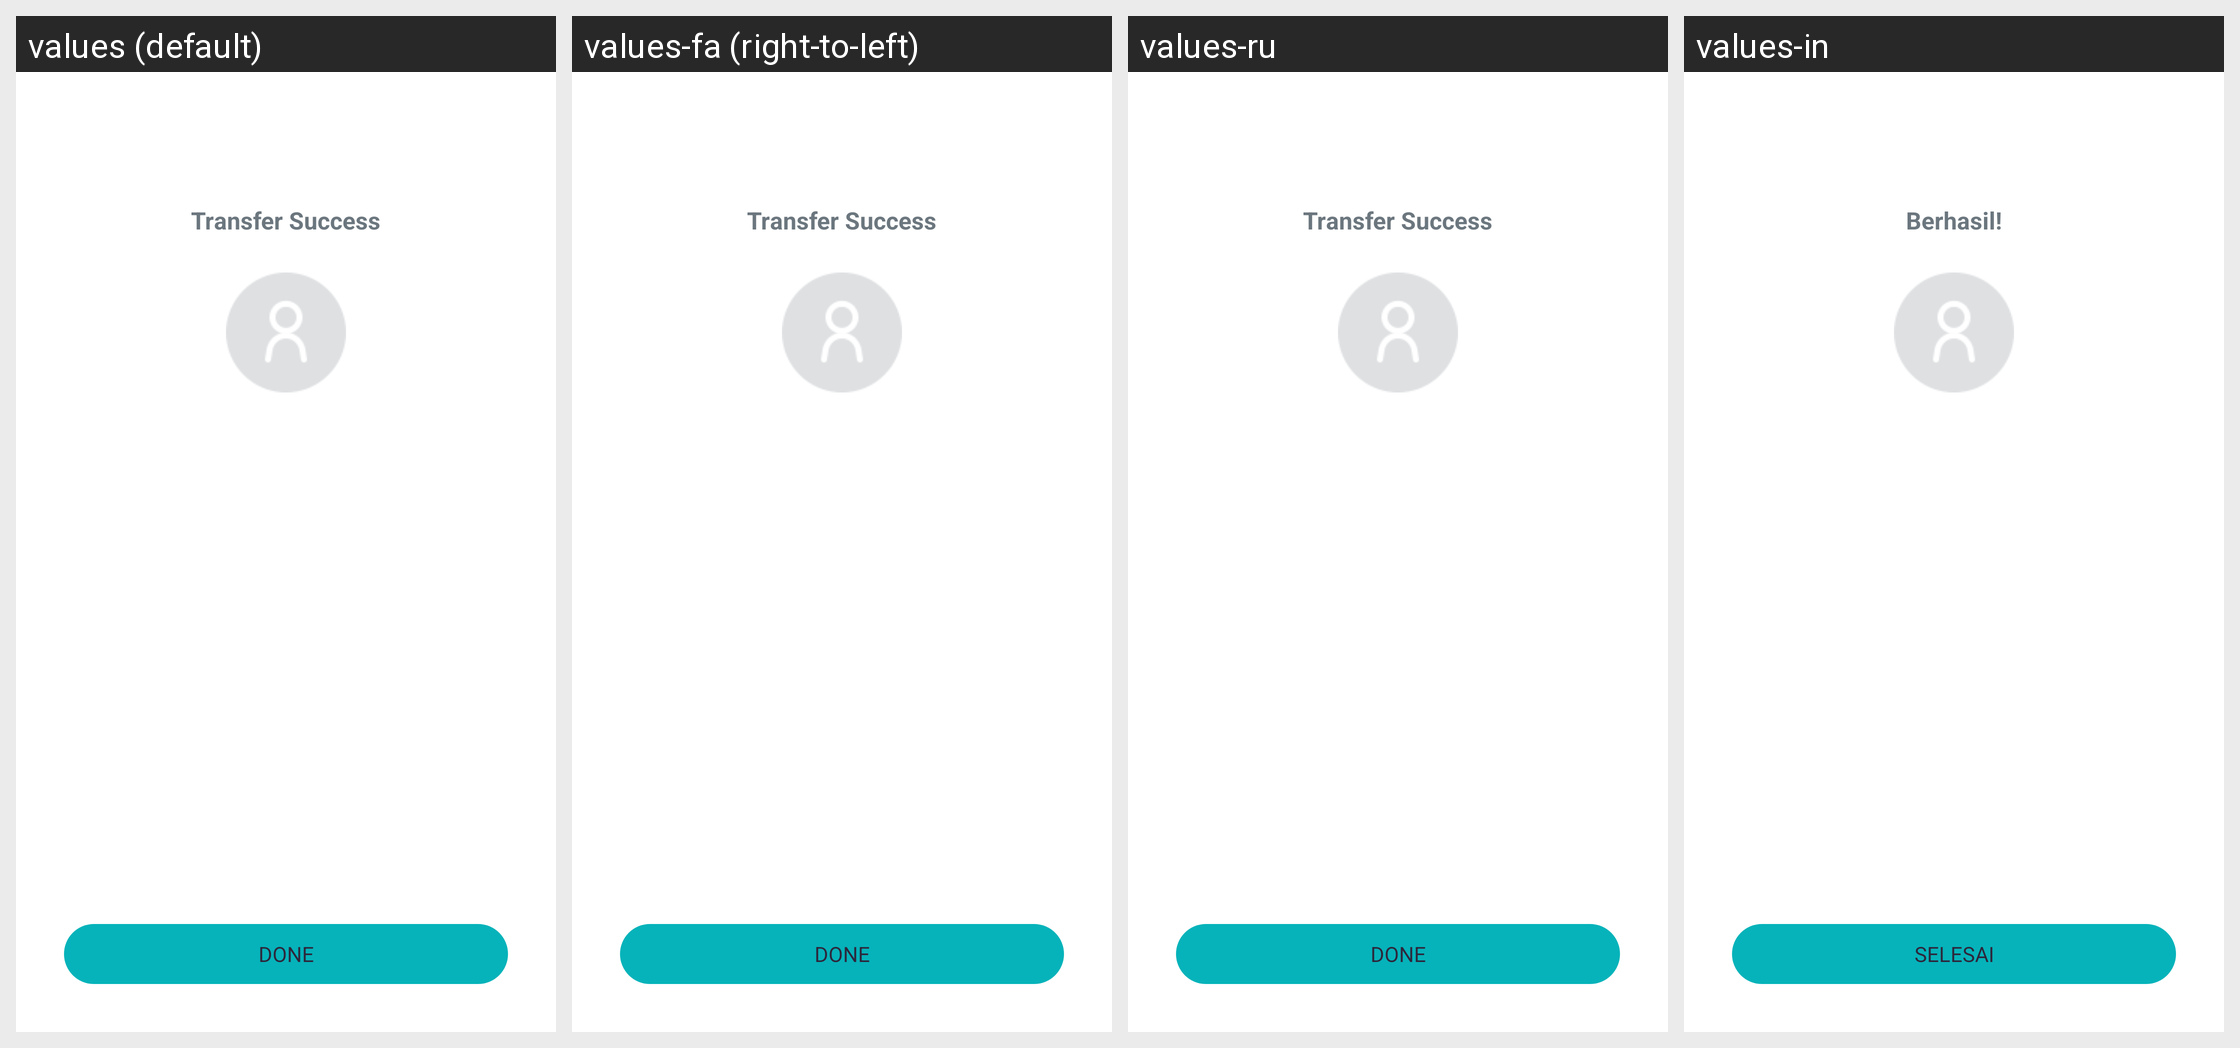

Translations of the strings shown on this Android screen, per locale in the grid:
Android screen res/layout/fragment_transfer_done.xml rendered under 4 locales, left to right: values (default), values-fa (right-to-left), values-ru, values-in. Device: Nexus 5 (rendered at 1080×1920; each locale shown at half size, 540×960, under a caption strip naming it); theme Theme.AppTheme.
Other locales in the repository, not shown: values-ar, values-ca, values-de, values-es, values-fr, values-hi, values-it, values-ja, values-ko, values-pt, values-zh, values-zh-rTW.
Strings drawn on this screen, with the default value and each locale's value (text and hints the layout hard-codes, and strings that could not be matched under every locale, appear in the picture but are not listed):

msg_send_transfer_success
  values: Transfer Success
  values-fa: Transfer Success  [not translated; the default value is used]
  values-ru: Transfer Success  [not translated; the default value is used]
  values-in: Berhasil!

action_done
  values: Done
  values-fa: Done  [not translated; the default value is used]
  values-ru: Done  [not translated; the default value is used]
  values-in: SELESAI
